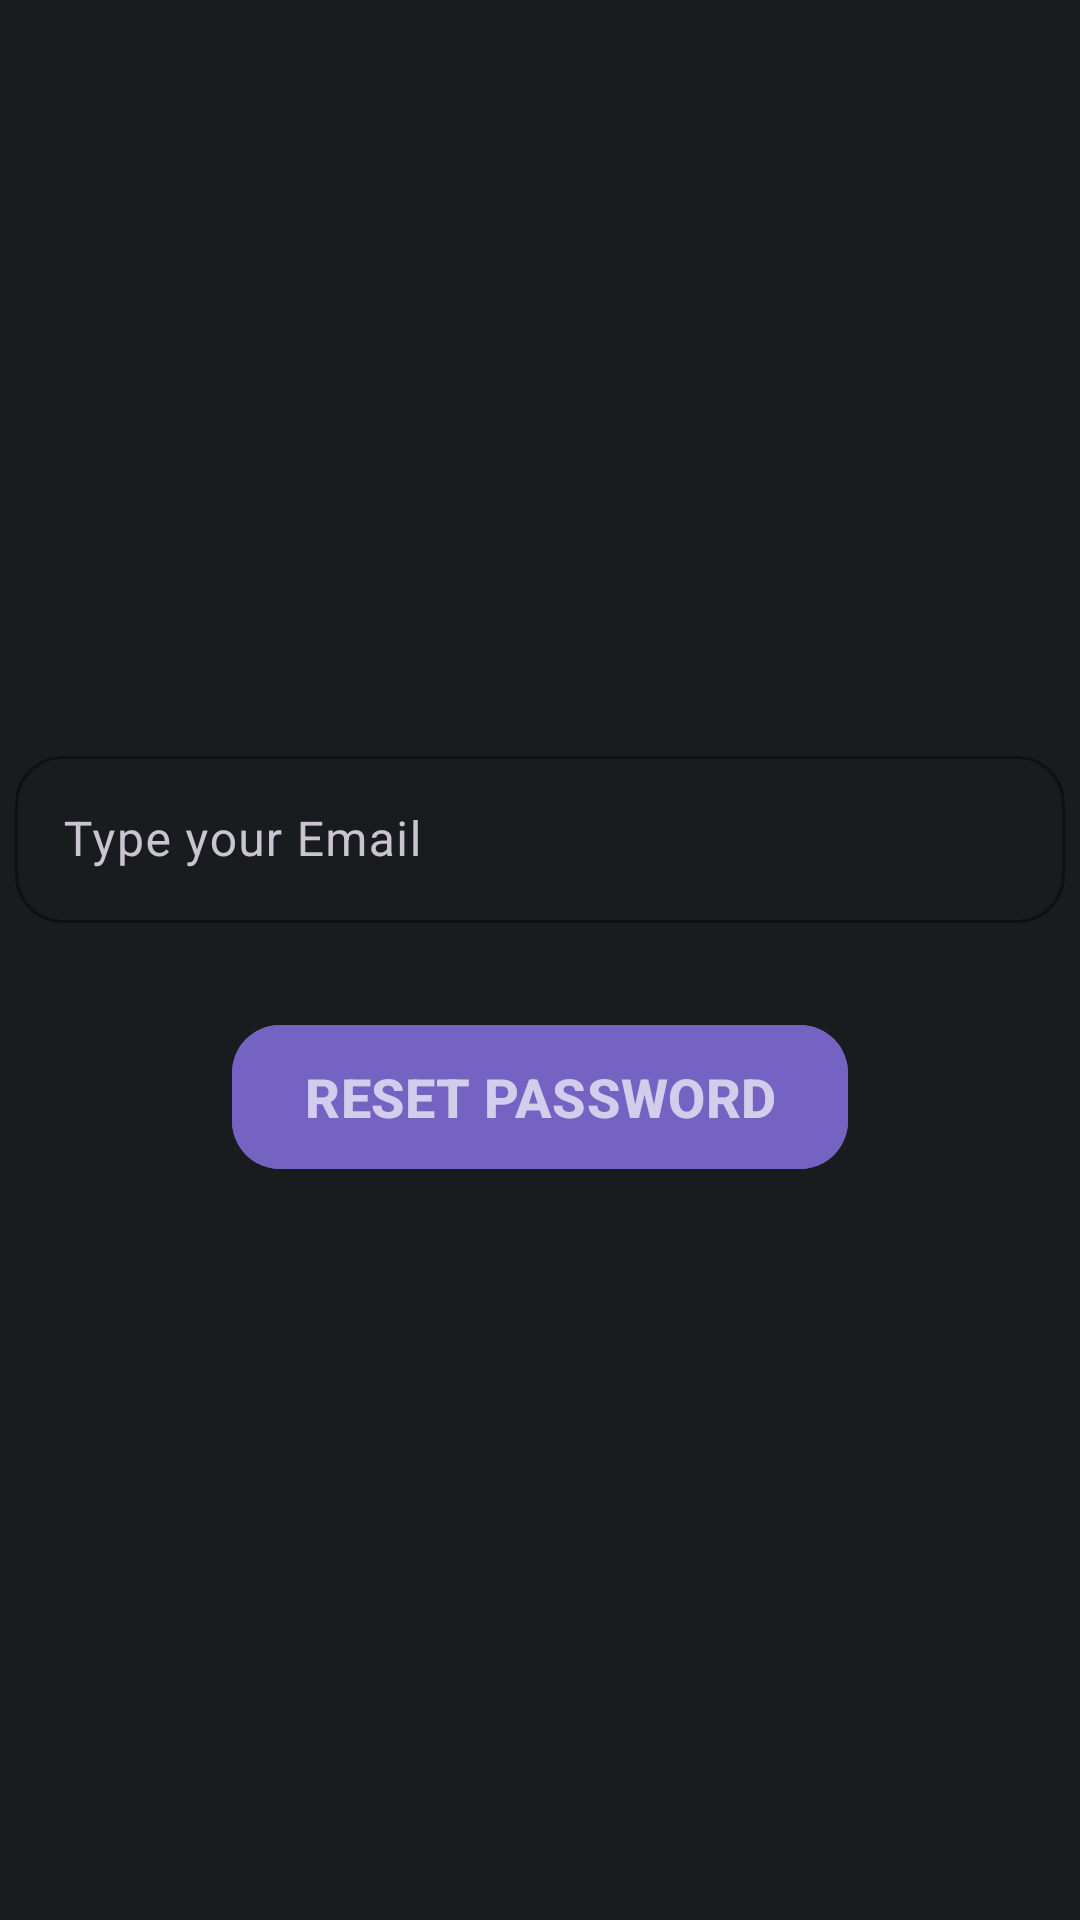

Reconstruct the res/layout file that produces this screen, plus the resources it refers to.
<!-- AndroidManifest.xml: application theme Theme.MovieCatch -->
<!-- res/layout/fragment_reset_password.xml -->
<?xml version="1.0" encoding="utf-8"?>
<androidx.constraintlayout.widget.ConstraintLayout xmlns:android="http://schemas.android.com/apk/res/android"
    xmlns:app="http://schemas.android.com/apk/res-auto"
    xmlns:tools="http://schemas.android.com/tools"
    android:layout_width="match_parent"
    android:layout_height="match_parent"
    android:background="@color/material_dynamic_neutral10">


    <LinearLayout
        android:id="@+id/linearLayout"
        android:layout_width="350dp"
        android:layout_height="wrap_content"

        android:orientation="vertical"
        app:layout_constraintBottom_toBottomOf="parent"
        app:layout_constraintEnd_toEndOf="parent"
        app:layout_constraintStart_toStartOf="parent"
        app:layout_constraintTop_toTopOf="parent">

        <com.google.android.material.textfield.TextInputLayout
            android:id="@+id/emailLayout"
            android:layout_width="match_parent"
            android:layout_height="wrap_content"
            app:boxCornerRadiusBottomEnd="16dp"
            app:boxCornerRadiusBottomStart="16dp"
            app:boxCornerRadiusTopEnd="16dp"
            app:boxCornerRadiusTopStart="16dp"
            app:boxStrokeColor="@color/primaryColor"
            app:helperTextTextColor="@color/favorites"
            app:hintAnimationEnabled="true"
            app:hintTextColor="@color/primaryColor">

            <com.google.android.material.textfield.TextInputEditText
                android:id="@+id/emailText"
                android:layout_width="match_parent"
                android:layout_height="wrap_content"
                android:hint="Type your Email"
                android:inputType="textEmailAddress"
                android:textColor="@color/material_dynamic_tertiary95"
                android:textColorHighlight="@color/primaryColor" />
        </com.google.android.material.textfield.TextInputLayout>
        <Space
            android:layout_width="match_parent"
            android:layout_height="30dp"/>
        <com.google.android.material.button.MaterialButton
            android:id="@+id/resetButton"
            android:layout_width="wrap_content"
            android:layout_height="56dp"
            android:layout_gravity="center"
            android:backgroundTint="@color/primaryActiveColor"
            android:text="RESET PASSWORD"
            android:textColor="@color/actioncolorWhite"
            android:textSize="18dp"
            android:textStyle="bold"
            app:cornerRadius="16dp"
        />



    </LinearLayout>





</androidx.constraintlayout.widget.ConstraintLayout>
<!-- resources referenced by this layout -->
<resources>
  <color name="actioncolorWhite">#aeffffff</color>
  <color name="favorites">#E91E63</color>
  <color name="primaryActiveColor">#7563C3</color>
  <color name="primaryColor">@color/material_dynamic_tertiary60</color>
  <style name="Theme.MovieCatch" parent="Base.Theme.MovieCatch" />
  <style name="Base.Theme.MovieCatch" parent="Theme.Material3.Dark.NoActionBar">
          
          
          <item name="colorPrimary">@color/material_dynamic_neutral10</item>
      </style>
</resources>
